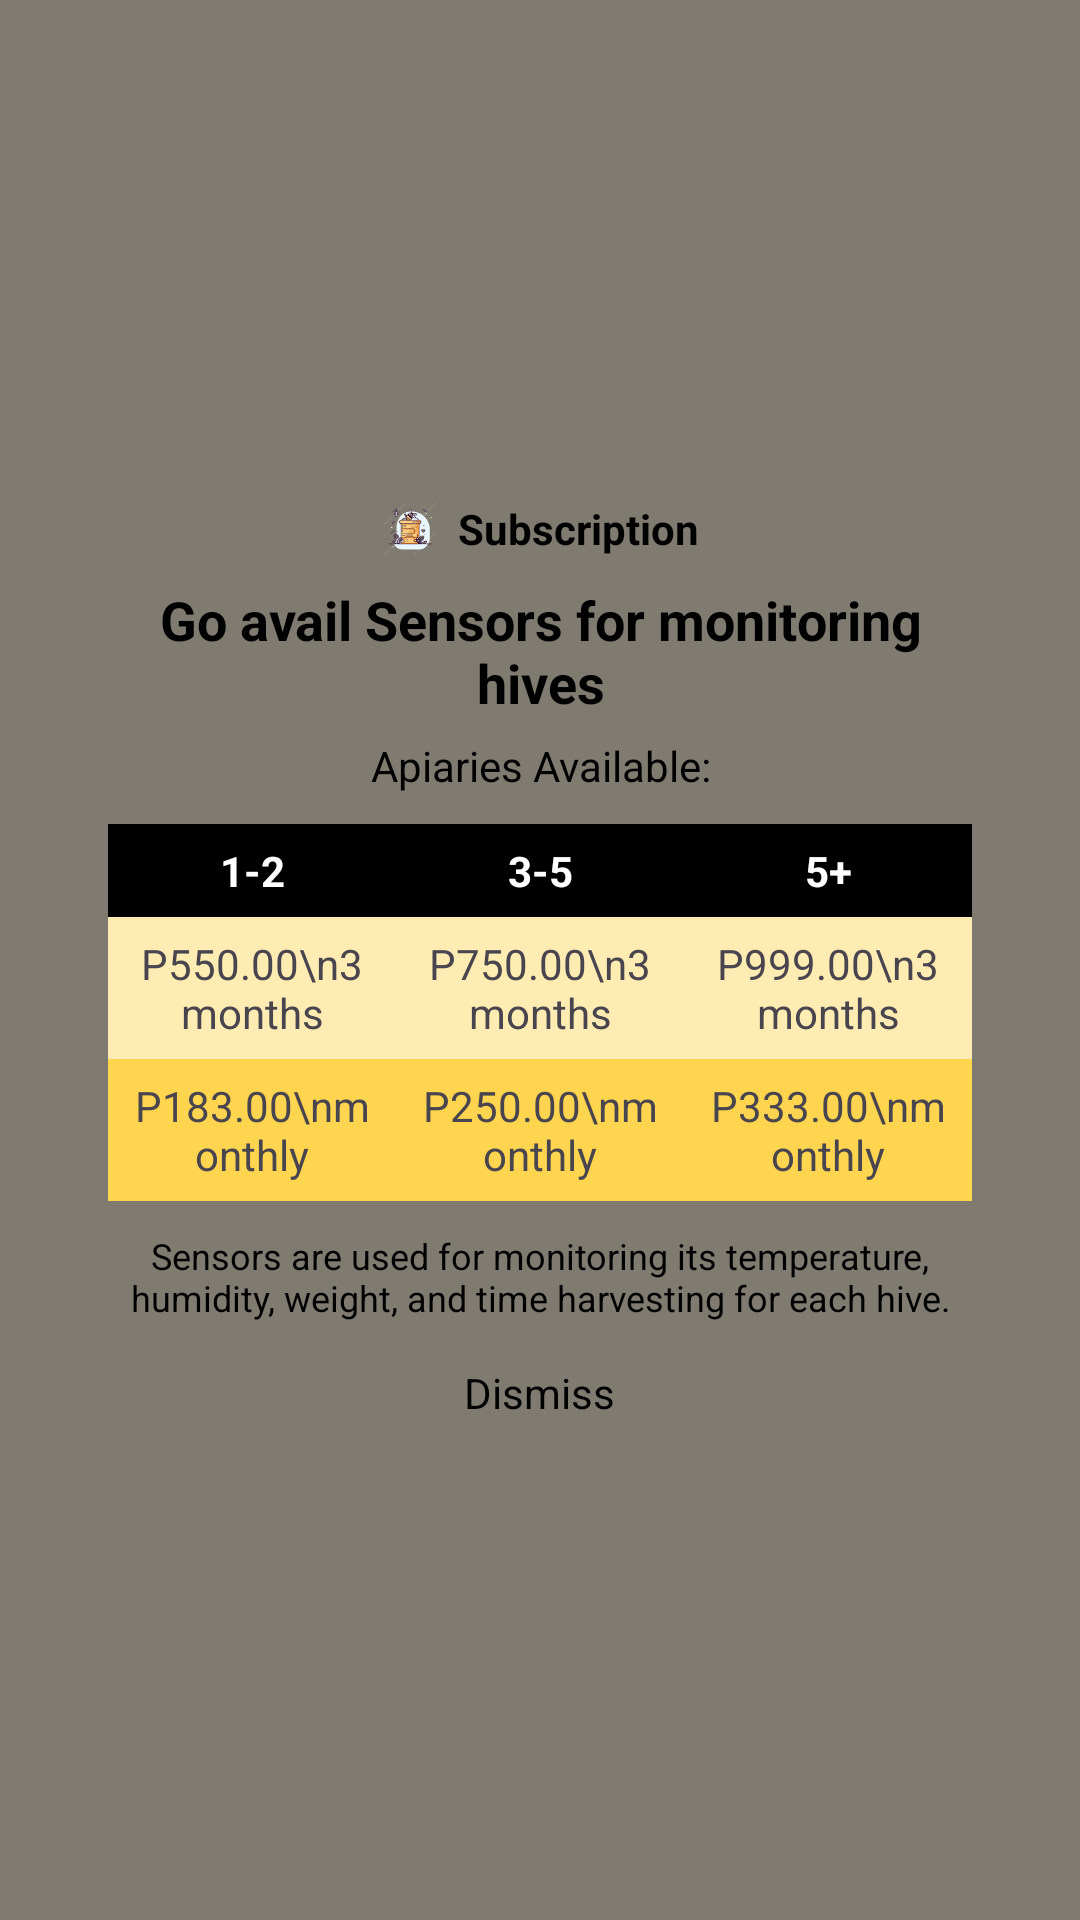

This screen was rendered from an Android layout file. Write that file and the resources it references.
<!-- AndroidManifest.xml: application theme Theme.AgriHive -->
<!-- res/layout/activity_subscription_card.xml -->
<?xml version="1.0" encoding="utf-8"?>
<FrameLayout xmlns:android="http://schemas.android.com/apk/res/android"
    android:layout_width="match_parent"
    android:layout_height="match_parent"
    android:background="@android:color/transparent">

    
    <View
        android:layout_width="match_parent"
        android:layout_height="match_parent"
        android:background="#80000000"/>

    
    <LinearLayout
        xmlns:android="http://schemas.android.com/apk/res/android"
        android:layout_width="320dp"
        android:layout_height="wrap_content"
        android:layout_gravity="center"
        android:orientation="vertical"
        android:padding="16dp"
        android:background="@drawable/bg_subscription"
        android:elevation="8dp">

        
        <LinearLayout
            android:layout_width="wrap_content"
            android:layout_height="wrap_content"
            android:orientation="horizontal"
            android:layout_gravity="center"
            android:gravity="center">

            <ImageView
                android:layout_width="20dp"
                android:layout_height="20dp"
                android:src="@drawable/ic_bee"
                android:contentDescription="Bee Logo"
                android:layout_marginEnd="6dp"/>

            <TextView
                android:layout_width="wrap_content"
                android:layout_height="wrap_content"
                android:text="Subscription"
                android:textStyle="bold"
                android:textSize="14sp"
                android:textColor="#000000"/>
        </LinearLayout>


        
        <TextView
            android:layout_width="match_parent"
            android:layout_height="wrap_content"
            android:text="Go avail Sensors for monitoring hives"
            android:textStyle="bold"
            android:textSize="18sp"
            android:gravity="center"
            android:paddingTop="8dp"
            android:textColor="#000000"/>

        
        <TextView
            android:layout_width="match_parent"
            android:layout_height="wrap_content"
            android:text="Apiaries Available:"
            android:gravity="center"
            android:paddingTop="6dp"
            android:textColor="#000000"/>

        
        <LinearLayout
            android:layout_width="match_parent"
            android:layout_height="wrap_content"
            android:orientation="horizontal"
            android:weightSum="3"
            android:paddingTop="10dp">

            
            <LinearLayout
                android:id="@+id/plan1Container"
                android:layout_width="0dp"
                android:layout_height="wrap_content"
                android:layout_weight="1"
                android:orientation="vertical">

                <TextView
                    android:layout_width="match_parent"
                    android:layout_height="wrap_content"
                    android:text="1-2"
                    android:textColor="@android:color/white"
                    android:background="@android:color/black"
                    android:gravity="center"
                    android:textStyle="bold"
                    android:padding="6dp"/>

                <TextView
                    android:id="@+id/plan1Quarterly"
                    android:layout_width="match_parent"
                    android:layout_height="wrap_content"
                    android:text="P550.00\n3 months"
                    android:gravity="center"
                    android:background="#FFECB3"
                    android:padding="6dp"
                    android:clickable="true"
                    android:focusable="true"/>

                <TextView
                    android:id="@+id/plan1Monthly"
                    android:layout_width="match_parent"
                    android:layout_height="wrap_content"
                    android:text="P183.00\nmonthly"
                    android:gravity="center"
                    android:background="#FFD54F"
                    android:padding="6dp"
                    android:clickable="true"
                    android:focusable="true"/>
            </LinearLayout>

            
            <LinearLayout
                android:id="@+id/plan2Container"
                android:layout_width="0dp"
                android:layout_height="wrap_content"
                android:layout_weight="1"
                android:orientation="vertical">

                <TextView
                    android:layout_width="match_parent"
                    android:layout_height="wrap_content"
                    android:text="3-5"
                    android:textColor="@android:color/white"
                    android:background="@android:color/black"
                    android:gravity="center"
                    android:textStyle="bold"
                    android:padding="6dp"/>

                <TextView
                    android:id="@+id/plan2Quarterly"
                    android:layout_width="match_parent"
                    android:layout_height="wrap_content"
                    android:text="P750.00\n3 months"
                    android:gravity="center"
                    android:background="#FFECB3"
                    android:padding="6dp"
                    android:clickable="true"
                    android:focusable="true"/>

                <TextView
                    android:id="@+id/plan2Monthly"
                    android:layout_width="match_parent"
                    android:layout_height="wrap_content"
                    android:text="P250.00\nmonthly"
                    android:gravity="center"
                    android:background="#FFD54F"
                    android:padding="6dp"
                    android:clickable="true"
                    android:focusable="true"/>
            </LinearLayout>

            
            <LinearLayout
                android:id="@+id/plan3Container"
                android:layout_width="0dp"
                android:layout_height="wrap_content"
                android:layout_weight="1"
                android:orientation="vertical">

                <TextView
                    android:layout_width="match_parent"
                    android:layout_height="wrap_content"
                    android:text="5+"
                    android:textColor="@android:color/white"
                    android:background="@android:color/black"
                    android:gravity="center"
                    android:textStyle="bold"
                    android:padding="6dp"/>

                <TextView
                    android:id="@+id/plan3Quarterly"
                    android:layout_width="match_parent"
                    android:layout_height="wrap_content"
                    android:text="P999.00\n3 months"
                    android:gravity="center"
                    android:background="#FFECB3"
                    android:padding="6dp"
                    android:clickable="true"
                    android:focusable="true"/>

                <TextView
                    android:id="@+id/plan3Monthly"
                    android:layout_width="match_parent"
                    android:layout_height="wrap_content"
                    android:text="P333.00\nmonthly"
                    android:gravity="center"
                    android:background="#FFD54F"
                    android:padding="6dp"
                    android:clickable="true"
                    android:focusable="true"/>
            </LinearLayout>
        </LinearLayout>

        
        <TextView
            android:layout_width="match_parent"
            android:layout_height="wrap_content"
            android:text="Sensors are used for monitoring its temperature, humidity, weight, and time harvesting for each hive."
            android:textSize="12sp"
            android:gravity="center"
            android:paddingTop="10dp"
            android:textColor="#000000"/>

        
        <TextView
            android:id="@+id/btnDismiss"
            android:layout_width="wrap_content"
            android:layout_height="wrap_content"
            android:text="Dismiss"
            android:layout_gravity="center"
            android:paddingTop="14dp"
            android:textColor="#000000"/>
    </LinearLayout>
</FrameLayout>
<!-- resources referenced by this layout -->
<resources>
  <!-- drawable ic_bee: png bitmap (drawable, 9513 bytes) -->
  <style name="Theme.AgriHive" parent="Theme.Material3.Light.NoActionBar">
          <item name="colorPrimary">@color/honey_primary</item>
          <item name="colorPrimaryVariant">@color/honey_primary_dark</item>
          <item name="colorOnPrimary">@color/text_on_primary</item>
          <item name="colorSecondary">@color/brown_dark</item>
          <item name="colorSecondaryVariant">@color/brown_medium</item>
          <item name="colorOnSecondary">@color/text_on_primary</item>
          <item name="colorError">@color/status_error</item>
          <item name="colorOnError">@color/text_on_primary</item>
          <item name="android:colorBackground">@color/cream_background</item>
          <item name="colorOnBackground">@color/text_primary</item>
          <item name="android:statusBarColor">@color/background_white</item>
          <item name="android:navigationBarColor">@color/background_white</item>
          <item name="android:windowBackground">@color/cream_background</item>
          <item name="android:windowNoTitle">true</item>
          <item name="android:windowLightStatusBar">true</item>
          <item name="android:windowFullscreen">true</item>
      </style>
  <color name="honey_primary">#F4B400</color>
  <color name="honey_primary_dark">#D99B00</color>
  <color name="text_on_primary">#FFFFFF</color>
  <color name="brown_dark">#4E342E</color>
  <color name="brown_medium">#6D4C41</color>
  <color name="status_error">#EF5350</color>
  <color name="cream_background">#FFF8E1</color>
  <color name="text_primary">#212121</color>
  <color name="background_white">#FFFFFF</color>
</resources>
